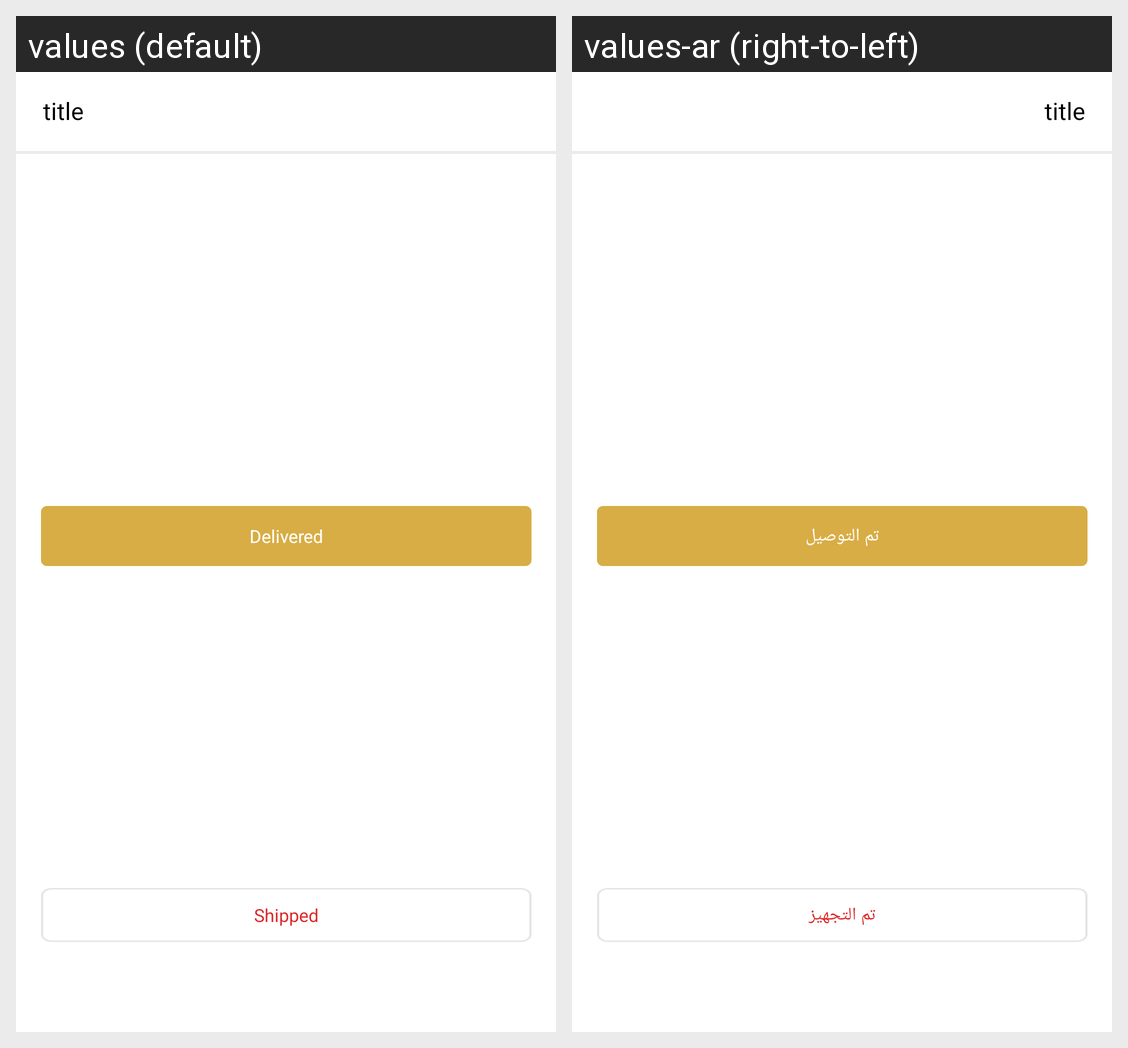

Locale-by-locale string values for the Android screen shown in this grid:
Android screen res/layout/bottom_sheet_dialog.xml rendered under 2 locales, left to right: values (default), values-ar (right-to-left). Device: Nexus 5 (rendered at 1080×1920; each locale shown at half size, 540×960, under a caption strip naming it); theme AppTheme.
Strings drawn on this screen, with the default value and each locale's value (text and hints the layout hard-codes, and strings that could not be matched under every locale, appear in the picture but are not listed):

delivered
  values: Delivered
  values-ar: تم التوصيل

shipped
  values: Shipped
  values-ar: تم التجهيز
